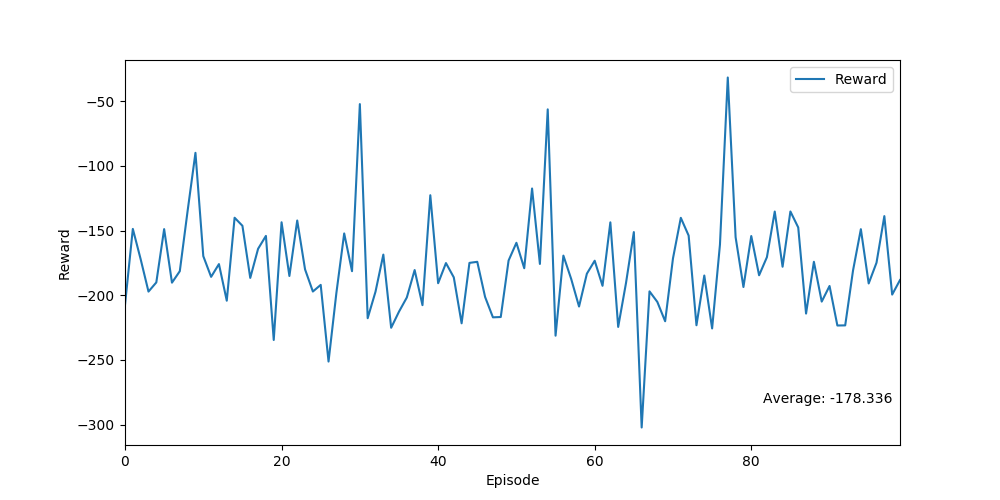

Values plotted in this chart, from the file beside it:
Ep, Ep_r
0, -207.4
1, -148.7
2, -172.2
3, -197.2
4, -190.1
5, -148.9
6, -190.3
7, -181.4
8, -134.8
9, -89.96
10, -169.8
11, -185.8
12, -175.9
13, -204.2
14, -140.1
15, -146.3
16, -186.6
17, -164.1
18, -154.2
19, -234.6
20, -143.6
21, -185.1
22, -142.3
23, -180
24, -197.1
25, -192
26, -251.2
27, -198.4
28, -152.3
29, -181.4
30, -52.31
31, -217.7
32, -197.2
33, -168.6
34, -225.1
35, -212.7
36, -201.7
37, -180.5
38, -207.7
39, -122.7
40, -190.7
41, -175.1
42, -186.2
43, -221.7
44, -175.0
45, -174.2
46, -201.3
47, -217.1
48, -216.8
49, -173.2
50, -159.5
51, -179.1
52, -117.5
53, -175.8
54, -56.38
55, -231.2
56, -169.4
57, -187.5
58, -208.7
59, -183.3
... 40 more rows
